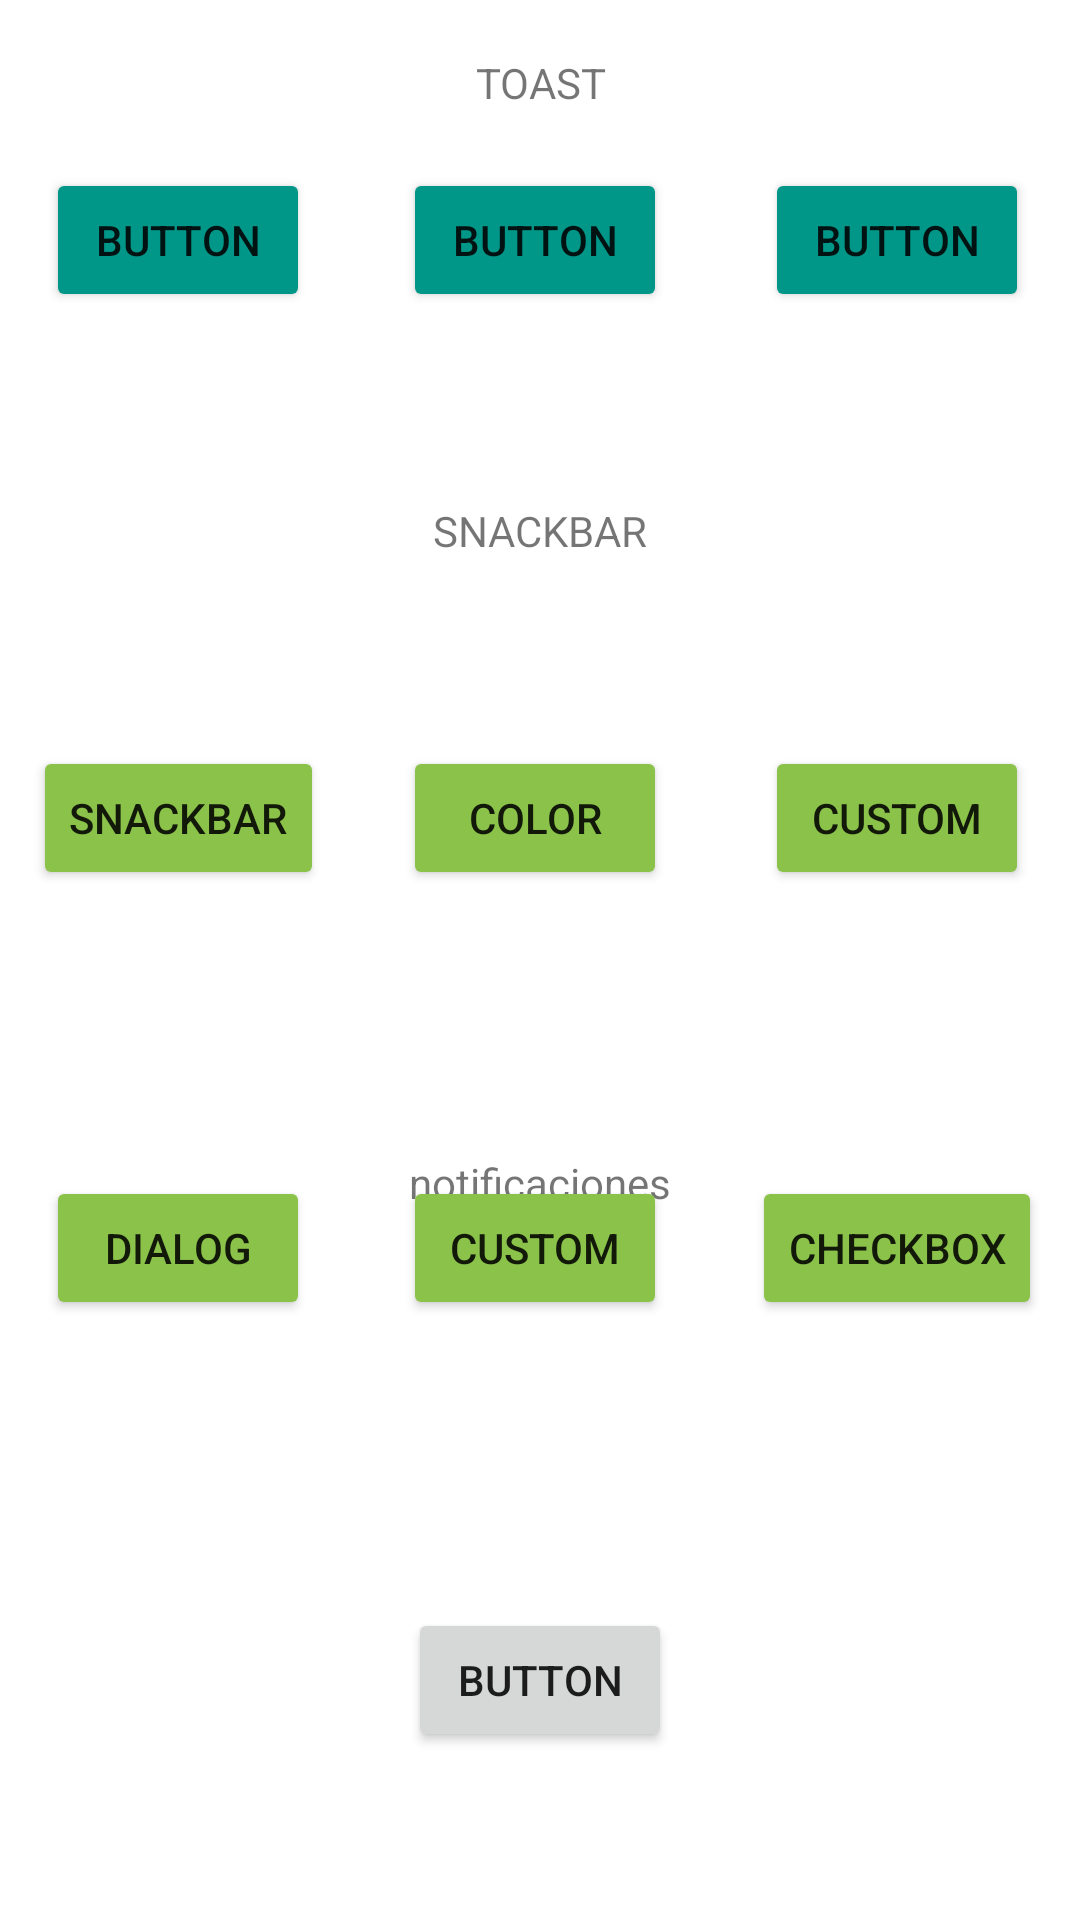

Write the Android layout XML for this screen, with the resource values it uses.
<!-- AndroidManifest.xml: application theme Theme.TOAST -->
<!-- res/layout/activity_main.xml -->
<?xml version="1.0" encoding="utf-8"?>
<androidx.constraintlayout.widget.ConstraintLayout xmlns:android="http://schemas.android.com/apk/res/android"
    xmlns:app="http://schemas.android.com/apk/res-auto"
    xmlns:tools="http://schemas.android.com/tools"
    android:layout_width="match_parent"
    android:layout_height="match_parent"
    tools:context=".MainActivity">

    <androidx.constraintlayout.widget.Guideline
        android:id="@+id/guideline2"
        android:layout_width="wrap_content"
        android:layout_height="wrap_content"
        android:orientation="horizontal"
        app:layout_constraintGuide_percent="0.25" />

    <androidx.constraintlayout.widget.Guideline
        android:id="@+id/guideline3"
        android:layout_width="wrap_content"
        android:layout_height="wrap_content"
        android:orientation="horizontal"
        app:layout_constraintGuide_percent="0.55" />

    <androidx.constraintlayout.widget.Guideline
        android:id="@+id/guideline4"
        android:layout_width="wrap_content"
        android:layout_height="wrap_content"
        android:orientation="horizontal"
        app:layout_constraintGuide_percent="0.75" />

    <androidx.constraintlayout.widget.Guideline
        android:id="@+id/guideline5"
        android:layout_width="wrap_content"
        android:layout_height="wrap_content"
        android:orientation="vertical"
        app:layout_constraintGuide_percent="0.33" />

    <androidx.constraintlayout.widget.Guideline
        android:id="@+id/guideline6"
        android:layout_width="wrap_content"
        android:layout_height="wrap_content"
        android:orientation="vertical"
        app:layout_constraintGuide_percent="0.66" />

    <Button
        android:id="@+id/button"
        android:layout_width="wrap_content"
        android:layout_height="wrap_content"
        android:backgroundTint="#009688"
        android:onClick="normal"
        android:text="Button"
        app:layout_constraintBottom_toTopOf="@+id/guideline2"
        app:layout_constraintEnd_toStartOf="@+id/guideline5"
        app:layout_constraintStart_toStartOf="parent"
        app:layout_constraintTop_toTopOf="parent" />

    <Button
        android:id="@+id/button2"
        android:layout_width="wrap_content"
        android:layout_height="wrap_content"
        android:backgroundTint="#009688"
        android:onClick="gravity"
        android:text="Button"
        app:layout_constraintBottom_toTopOf="@+id/guideline2"
        app:layout_constraintEnd_toStartOf="@+id/guideline6"
        app:layout_constraintStart_toStartOf="@+id/guideline5"
        app:layout_constraintTop_toTopOf="parent" />

    <Button
        android:id="@+id/button3"
        android:layout_width="wrap_content"
        android:layout_height="wrap_content"
        android:backgroundTint="#009688"
        android:onClick="layout"
        android:text="Button"
        app:layout_constraintBottom_toTopOf="@+id/guideline2"
        app:layout_constraintEnd_toEndOf="parent"
        app:layout_constraintStart_toStartOf="@+id/guideline6"
        app:layout_constraintTop_toTopOf="parent" />

    <Button
        android:id="@+id/button4"
        android:layout_width="wrap_content"
        android:layout_height="wrap_content"
        android:backgroundTint="#8BC34A"
        android:onClick="Snackbar"
        android:text="snackbar"
        app:layout_constraintBottom_toTopOf="@+id/guideline3"
        app:layout_constraintEnd_toStartOf="@+id/guideline5"
        app:layout_constraintStart_toStartOf="parent"
        app:layout_constraintTop_toTopOf="@+id/guideline7" />

    <Button
        android:id="@+id/button5"
        android:layout_width="wrap_content"
        android:layout_height="wrap_content"
        android:backgroundTint="#8BC34A"
        android:onClick="SnackbarColor"
        android:text="Color"
        app:layout_constraintBottom_toTopOf="@+id/guideline3"
        app:layout_constraintEnd_toStartOf="@+id/guideline6"
        app:layout_constraintStart_toStartOf="@+id/guideline5"
        app:layout_constraintTop_toTopOf="@+id/guideline7" />

    <Button
        android:id="@+id/button6"
        android:layout_width="wrap_content"
        android:layout_height="wrap_content"
        android:backgroundTint="#8BC34A"
        android:onClick="SnackbarCustom"
        android:text="Custom"
        app:layout_constraintBottom_toTopOf="@+id/guideline3"
        app:layout_constraintEnd_toEndOf="parent"
        app:layout_constraintStart_toStartOf="@+id/guideline6"
        app:layout_constraintTop_toTopOf="@+id/guideline7" />

    <Button
        android:id="@+id/internet"
        android:layout_width="wrap_content"
        android:layout_height="wrap_content"
        android:backgroundTint="#8BC34A"
        android:onClick="alerta"
        android:text="dialog"
        app:layout_constraintBottom_toTopOf="@+id/guideline4"
        app:layout_constraintEnd_toStartOf="@+id/guideline5"
        app:layout_constraintStart_toStartOf="parent"
        app:layout_constraintTop_toTopOf="@+id/guideline3" />

    <Button
        android:id="@+id/button8"
        android:layout_width="wrap_content"
        android:layout_height="wrap_content"
        android:backgroundTint="#8BC34A"
        android:onClick="seleccion"
        android:text="custom"
        app:layout_constraintBottom_toTopOf="@+id/guideline4"
        app:layout_constraintEnd_toStartOf="@+id/guideline6"
        app:layout_constraintStart_toStartOf="@+id/guideline5"
        app:layout_constraintTop_toTopOf="@+id/guideline3" />

    <Button
        android:id="@+id/button9"
        android:layout_width="wrap_content"
        android:layout_height="wrap_content"
        android:backgroundTint="#8BC34A"
        android:onClick="seleccion2"
        android:text="checkbox"
        app:layout_constraintBottom_toTopOf="@+id/guideline4"
        app:layout_constraintEnd_toEndOf="parent"
        app:layout_constraintStart_toStartOf="@+id/guideline6"
        app:layout_constraintTop_toTopOf="@+id/guideline3" />

    <androidx.constraintlayout.widget.Guideline
        android:id="@+id/guideline7"
        android:layout_width="wrap_content"
        android:layout_height="wrap_content"
        android:orientation="horizontal"
        app:layout_constraintGuide_percent="0.30232558" />

    <TextView
        android:id="@+id/textView"
        android:layout_width="0dp"
        android:layout_height="wrap_content"
        android:gravity="center"
        android:text="SNACKBAR"
        app:layout_constraintBottom_toTopOf="@+id/guideline7"
        app:layout_constraintEnd_toEndOf="parent"
        app:layout_constraintStart_toStartOf="parent"
        app:layout_constraintTop_toTopOf="@+id/guideline2" />

    <androidx.constraintlayout.widget.Guideline
        android:id="@+id/guideline8"
        android:layout_width="wrap_content"
        android:layout_height="wrap_content"
        android:orientation="horizontal"
        app:layout_constraintGuide_begin="55dp" />

    <TextView
        android:id="@+id/textView2"
        android:layout_width="0dp"
        android:layout_height="wrap_content"
        android:gravity="center"
        android:text="TOAST"
        app:layout_constraintBottom_toTopOf="@+id/guideline8"
        app:layout_constraintEnd_toEndOf="parent"
        app:layout_constraintStart_toStartOf="parent"
        app:layout_constraintTop_toTopOf="parent" />

    <androidx.constraintlayout.widget.Guideline
        android:id="@+id/guideline9"
        android:layout_width="wrap_content"
        android:layout_height="wrap_content"
        android:orientation="horizontal"
        app:layout_constraintGuide_begin="436dp" />

    <TextView
        android:id="@+id/notificaciones"
        android:layout_width="wrap_content"
        android:layout_height="wrap_content"
        android:text="notificaciones"
        app:layout_constraintBottom_toTopOf="@+id/guideline9"
        app:layout_constraintEnd_toEndOf="parent"
        app:layout_constraintStart_toStartOf="parent"
        app:layout_constraintTop_toTopOf="@+id/guideline3" />

    <Button
        android:id="@+id/button7"
        android:layout_width="wrap_content"
        android:layout_height="wrap_content"
        android:onClick="notificacion"
        android:text="Button"
        app:layout_constraintBottom_toBottomOf="parent"
        app:layout_constraintEnd_toEndOf="parent"
        app:layout_constraintStart_toStartOf="parent"
        app:layout_constraintTop_toTopOf="@+id/guideline4" />
</androidx.constraintlayout.widget.ConstraintLayout>
<!-- resources referenced by this layout -->
<resources>
  <style name="Theme.TOAST" parent="Theme.MaterialComponents.DayNight.DarkActionBar">
          
          <item name="colorPrimary">@color/purple_500</item>
          <item name="colorPrimaryVariant">@color/purple_700</item>
          <item name="colorOnPrimary">@color/white</item>
          
          <item name="colorSecondary">@color/teal_200</item>
          <item name="colorSecondaryVariant">@color/teal_700</item>
          <item name="colorOnSecondary">@color/black</item>
          
          <item name="android:statusBarColor" tools:targetApi="l">?attr/colorPrimaryVariant</item>
          
      </style>
  <!-- not gathered from this repository: default colours our renderer supplied (Android Studio template values) -->
  <color name="purple_500">#FF6200EE</color>
  <color name="purple_700">#FF3700B3</color>
  <color name="teal_200">#FF03DAC5</color>
  <color name="teal_700">#FF018786</color>
  <color name="black">#FF000000</color>
  <color name="white">#FFFFFFFF</color>
</resources>
